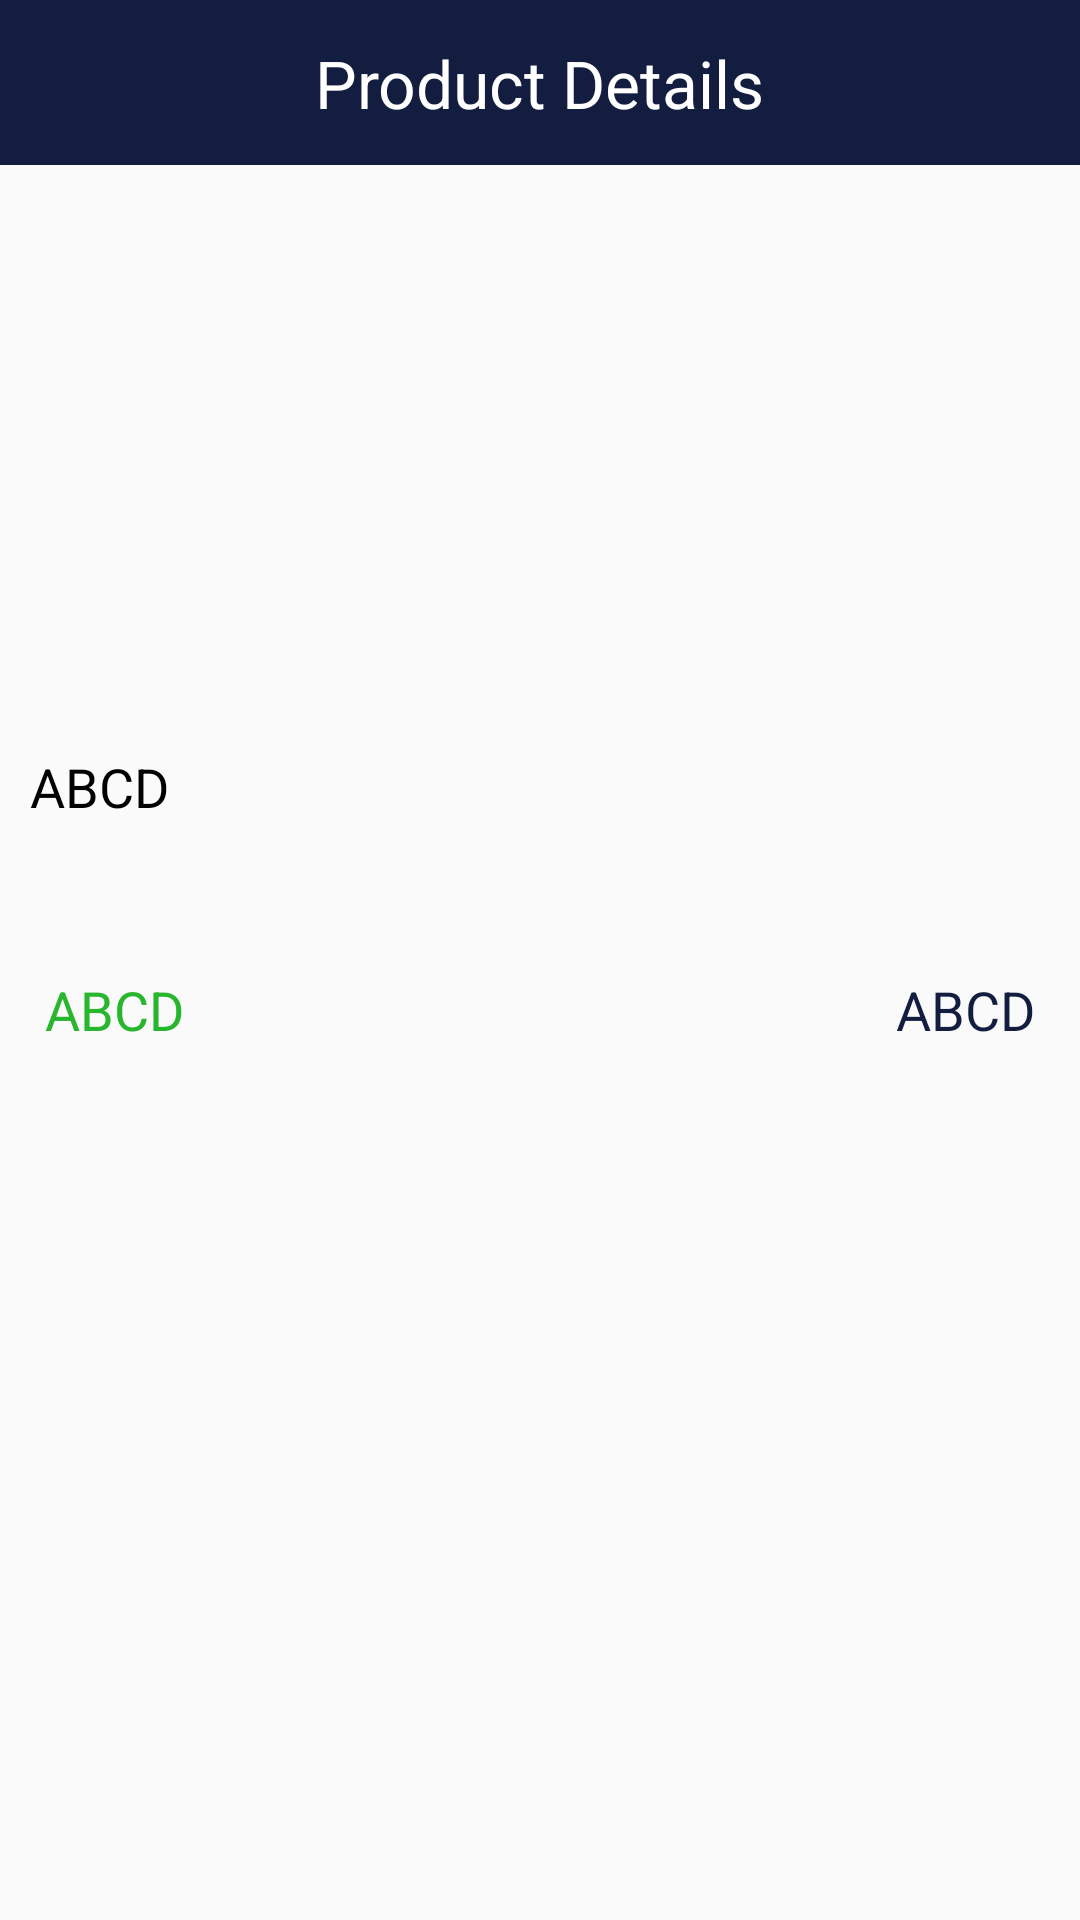

Here is an Android app screen rendered from its layout file. Give the layout XML and the strings, colors and styles it references.
<!-- AndroidManifest.xml: application theme AppTheme -->
<!-- res/layout/activity_details.xml -->
<?xml version="1.0" encoding="utf-8"?>
<layout xmlns:app="http://schemas.android.com/apk/res-auto"
    xmlns:tools="http://schemas.android.com/tools">
<androidx.constraintlayout.widget.ConstraintLayout
    xmlns:android="http://schemas.android.com/apk/res/android"
    android:layout_width="match_parent"
    android:layout_height="match_parent">

    <LinearLayout
        android:orientation="vertical"
        android:layout_width="match_parent"
        android:layout_height="match_parent">
        <androidx.constraintlayout.widget.ConstraintLayout
            android:id="@+id/titlebar"
            android:layout_width="match_parent"
            android:layout_height="55dp"
            android:background="@color/color_generic">

            <TextView
                android:id="@+id/tv_title"
                android:layout_width="wrap_content"
                android:layout_height="wrap_content"
                android:text="@string/product_details"
                android:textColor="@android:color/white"
                android:textSize="22sp"
                app:layout_constraintBottom_toBottomOf="parent"
                app:layout_constraintLeft_toLeftOf="parent"
                app:layout_constraintRight_toRightOf="parent"
                app:layout_constraintTop_toTopOf="parent" />

            <ImageView
                android:id="@+id/iv_back"
                android:layout_height="wrap_content"
                android:layout_width="wrap_content"
                android:layout_marginStart="5dp"
                app:layout_constraintTop_toTopOf="parent"
                app:layout_constraintLeft_toLeftOf="parent"
                app:layout_constraintBottom_toBottomOf="parent"
                android:background="@drawable/ic_back"/>

        </androidx.constraintlayout.widget.ConstraintLayout>
        <androidx.constraintlayout.widget.ConstraintLayout
            android:layout_width="match_parent"
            android:layout_height="175dp">

            <ImageView
                android:id="@+id/iv_product"
                app:layout_constraintTop_toTopOf="parent"
                app:layout_constraintBottom_toBottomOf="parent"
                app:layout_constraintLeft_toLeftOf="parent"
                app:layout_constraintRight_toRightOf="parent"
                android:layout_width="75dp"
                android:layout_height="120dp"/>
            <ToggleButton
                android:id="@+id/tb_favorite"
                app:layout_constraintTop_toTopOf="parent"
                app:layout_constraintRight_toRightOf="parent"
                android:layout_marginEnd="15dp"
                android:layout_marginTop="15dp"
                android:layout_width="25dp"
                android:layout_height="25dp"
                android:background="@drawable/button_favorite"
                android:checked="false"
                android:text=""
                android:textOff=""
                android:textOn=""/>

        </androidx.constraintlayout.widget.ConstraintLayout>
        <TextView
            android:layout_marginTop="10dp"
            android:id="@+id/tv_product_name"
            android:layout_width="wrap_content"
            android:layout_height="wrap_content"
            android:textColor="@color/black"
            android:textSize="18sp"
            android:padding="10dp"
            android:text="ABCD"
            />
        <LinearLayout
            android:layout_marginTop="10dp"
            android:padding="5dp"
            android:orientation="horizontal"
            android:layout_width="match_parent"
            android:layout_height="wrap_content">
            <TextView
                android:layout_gravity="center"
                android:layout_weight="1"
                android:layout_marginTop="10dp"
                android:id="@+id/tv_product_price"
                android:layout_width="match_parent"
                android:layout_height="wrap_content"
                android:textColor="#28B62E"
                android:textSize="18sp"
                android:padding="10dp"
                android:text="ABCD"
                />
            <TextView
                android:layout_gravity="center"
                android:layout_marginTop="10dp"
                android:id="@+id/tv_product_rating"
                android:layout_width="wrap_content"
                android:layout_height="wrap_content"
                android:textColor="@color/color_generic"
                android:textSize="18sp"
                android:padding="10dp"
                android:text="ABCD"
                />
        </LinearLayout>
    </LinearLayout>
</androidx.constraintlayout.widget.ConstraintLayout>
</layout>
<!-- resources referenced by this layout -->
<resources>
  <color name="black">#FF000000</color>
  <color name="color_generic">#121D3F</color>
  <!-- drawable button_favorite (drawable) -->
  <?xml version="1.0" encoding="utf-8"?>
  <selector xmlns:android="http://schemas.android.com/apk/res/android">
      <item android:drawable = "@drawable/ic_favorite_on"
          android:state_checked="true"/>
      <item android:drawable="@drawable/ic_favorite_off"
          android:state_checked="false"/>
  </selector>
  <string name="product_details">Product Details</string>
  <style name="AppTheme" parent="BaseTheme">
          <item name="android:windowNoTitle">true</item>
          <item name="android:windowActionBar">false</item>
          <item name="windowNoTitle">true</item>
          <item name="windowActionBar">false</item>
      </style>
  <!-- drawable ic_favorite_on (drawable) -->
  <vector android:height="24dp" android:tint="@color/color_generic"
      android:viewportHeight="24" android:viewportWidth="24"
      android:width="24dp" xmlns:android="http://schemas.android.com/apk/res/android">
      <path android:fillColor="@android:color/white" android:pathData="M12,21.35l-1.45,-1.32C5.4,15.36 2,12.28 2,8.5 2,5.42 4.42,3 7.5,3c1.74,0 3.41,0.81 4.5,2.09C13.09,3.81 14.76,3 16.5,3 19.58,3 22,5.42 22,8.5c0,3.78 -3.4,6.86 -8.55,11.54L12,21.35z"/>
  </vector>
  <style name="BaseTheme" parent="Theme.AppCompat.Light">
          <item name="colorPrimary">@color/color_generic</item>
          <item name="colorAccent">@color/color_generic</item>
          <item name="colorPrimaryDark">@color/color_generic</item>
          <item name="android:windowIsTranslucent">true</item>
      </style>
</resources>
